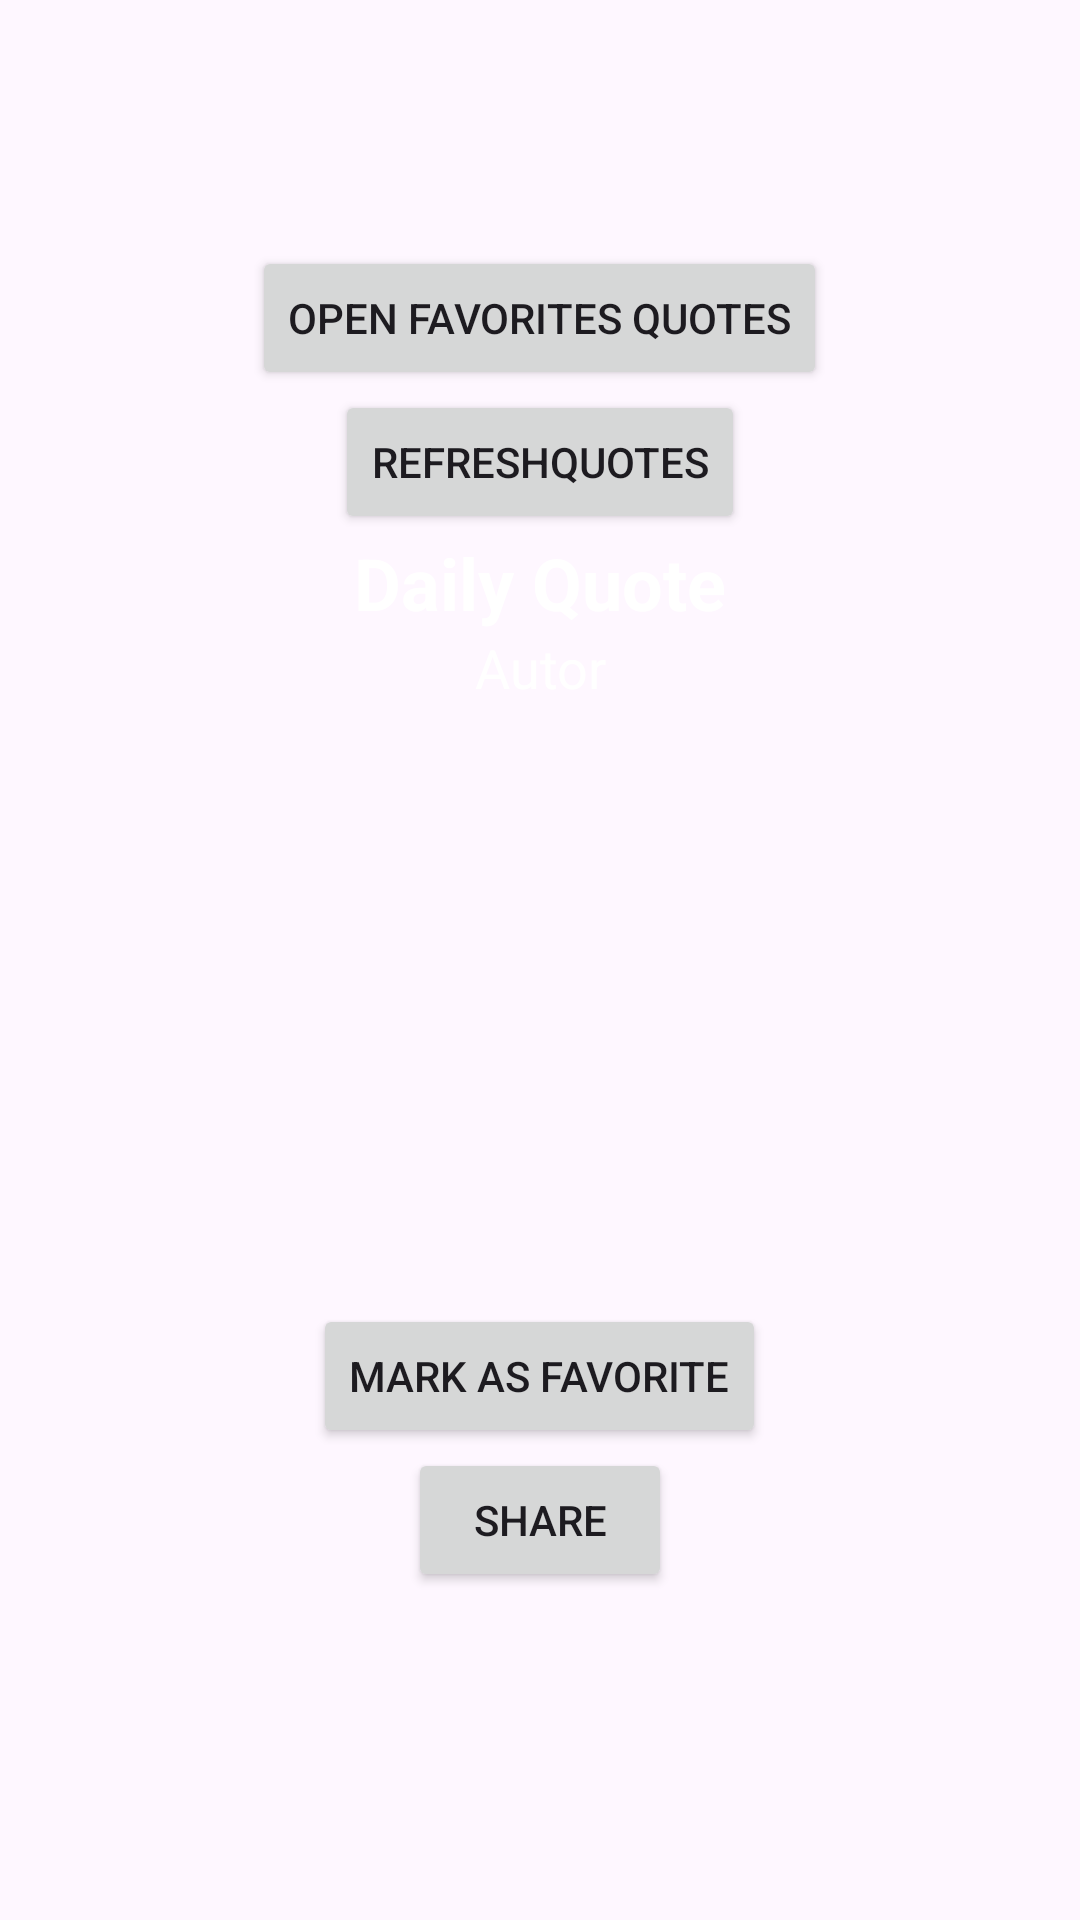

Produce the Android XML layout that renders to this screen, including the resource entries it uses.
<!-- AndroidManifest.xml: application theme Theme.ByteQuote -->
<!-- res/layout/activity_main.xml -->
<?xml version="1.0" encoding="utf-8"?>
<androidx.constraintlayout.widget.ConstraintLayout xmlns:android="http://schemas.android.com/apk/res/android"
    xmlns:app="http://schemas.android.com/apk/res-auto"
    xmlns:tools="http://schemas.android.com/tools"
    android:id="@+id/main"
    android:layout_width="match_parent"
    android:layout_height="match_parent"
    tools:context=".MainActivity"
    android:background="@drawable/ic_launcher_background"
    android:padding="16dp">


    <LinearLayout

        android:layout_width="match_parent"
        android:layout_height="match_parent"
        android:orientation="vertical"
        android:padding="66dp">



        <Button
            android:id="@+id/openFavActivity"
            android:layout_width="wrap_content"
            android:layout_height="wrap_content"
            android:text="open Favorites Quotes"
            android:layout_gravity="center"
            />

        <Button
            android:id="@+id/refreshButton"
            android:layout_width="wrap_content"
            android:layout_height="wrap_content"
            android:text="RefreshQuotes"
            android:layout_gravity="center"
            />







     <TextView
         android:id="@+id/quoteTextView"
         android:layout_width="wrap_content"
         android:layout_height="wrap_content"
         android:text="Daily Quote"
         android:textSize="24sp"
         android:textStyle="bold"
         android:gravity="center"
         android:textColor="@color/white"
         android:layout_gravity="center"/>


      <TextView
          android:id="@+id/autorTextView"
          android:layout_width="wrap_content"
          android:layout_height="wrap_content"
          android:text="Autor"
          android:textSize="18sp"
          android:gravity="center"
          android:textColor="@color/white"
          android:layout_gravity="center"/>



        <ImageView
            android:id="@+id/quoteImageView"
            android:layout_width="200dp"
            android:layout_height="200dp"
            android:scaleType="center"
            android:layout_gravity="center"
            />


        <Button
            android:id="@+id/favoriteButton"
            android:layout_width="wrap_content"
            android:layout_height="wrap_content"
            android:text="Mark as Favorite"
            android:layout_gravity="center"/>



        <Button
            android:id="@+id/shareButton"
            android:layout_width="wrap_content"
            android:layout_height="wrap_content"
            android:text="Share"
            android:layout_gravity="center"
            />
    </LinearLayout>

</androidx.constraintlayout.widget.ConstraintLayout>
<!-- resources referenced by this layout -->
<resources>
  <style name="Theme.ByteQuote" parent="Base.Theme.ByteQuote" />
  <style name="Base.Theme.ByteQuote" parent="Theme.Material3.DayNight.NoActionBar">
          
          
      </style>
  <!-- not gathered from this repository: default colours our renderer supplied (Android Studio template values) -->
  <color name="white">#FFFFFFFF</color>
</resources>
